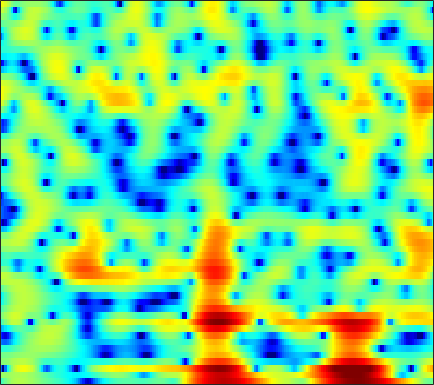

Data behind this chart, as committed beside it:
-3.0173, -1.865, -0.65656, 0.24211, 0.77248, 1.3214, 1.7075, 1.9019, 2.0376, 2.0392, 1.9378, 1.8127, 1.6047, 1.3605, 1.1572, 0.86493, 0.54501, 0.30009, -0.021933, -0.36431, -0.71446, -0.97578, -1.3282, -1.6836
1.046, 0.9679, 0.9604, 1.05, 1.16, 1.336, 1.513, 1.624, 1.728, 1.772, 1.744, 1.675, 1.513, 1.278, 1.059, 0.7147, 0.315, -0.01084, -0.4667, -0.9357, -1.403, -1.742, -2.178, -2.582
-11.19, -27.45, -10.8, -4.583, -1.913, 0.5195, 2.178, 3.073, 3.909, 4.404, 4.606, 4.567, 4.273, 3.706, 3.087, 1.981, 0.5029, -0.9065, -3.305, -6.46, -10.32, -12.32, -10.84, -7.983
0.3824, 0.3043, 0.3797, 0.6303, 0.8926, 1.283, 1.666, 1.917, 2.179, 2.338, 2.367, 2.297, 2.071, 1.694, 1.313, 0.6816, -0.06462, -0.6739, -1.497, -2.244, -2.803, -3.056, -3.173, -3.11
-0.4909, -0.4913, -0.4363, -0.3203, -0.2006, -0.01137, 0.197, 0.3538, 0.5504, 0.7205, 0.8519, 0.9205, 0.9699, 0.9656, 0.9281, 0.8346, 0.7021, 0.5856, 0.4124, 0.2299, 0.04878, -0.08532, -0.2584, -0.4328
-3.576, -3.629, -3.57, -3.353, -3.099, -2.66, -2.149, -1.744, -1.204, -0.687, -0.2156, 0.1035, 0.4814, 0.7976, 0.9955, 1.206, 1.359, 1.441, 1.503, 1.517, 1.486, 1.435, 1.332, 1.184
-10.38, -11.22, -11.52, -10.59, -9.365, -7.567, -5.87, -4.733, -3.405, -2.276, -1.328, -0.7167, -0.01741, 0.5686, 0.9445, 1.363, 1.7, 1.907, 2.125, 2.28, 2.363, 2.383, 2.35, 2.246
-13.83, -15.63, -16.9, -14.75, -12.18, -9.138, -6.781, -5.361, -3.857, -2.682, -1.748, -1.172, -0.5218, 0.02986, 0.4079, 0.8825, 1.324, 1.627, 1.98, 2.273, 2.493, 2.603, 2.671, 2.651
-8.566, -7.52, -6.251, -5.058, -4.229, -3.215, -2.357, -1.85, -1.423, -1.302, -1.46, -1.691, -2.024, -2.142, -1.954, -1.33, -0.4395, 0.242, 1.047, 1.669, 2.096, 2.309, 2.471, 2.532
-2.726, -1.433, -0.002927, 1.162, 1.833, 2.43, 2.694, 2.662, 2.257, 1.323, -0.3416, -2.287, -6.547, -15.94, -16.43, -6.949, -2.853, -1.091, 0.252, 0.8017, 0.7453, 0.413, -0.2386, -0.8027
-0.2407, 0.4777, 1.335, 2.081, 2.544, 3.01, 3.26, 3.276, 3.076, 2.655, 2.02, 1.455, 0.7037, 0.1158, -0.1186, -0.1521, -0.1027, -0.1649, -0.5011, -1.311, -2.788, -4.501, -8.02, -13.99
-2.02, -1.288, -0.3356, 0.4856, 1.011, 1.594, 2.044, 2.279, 2.459, 2.498, 2.421, 2.293, 2.066, 1.794, 1.562, 1.215, 0.8064, 0.4399, -0.1449, -0.8644, -1.714, -2.409, -3.288, -3.987
-5.004, -3.74, -2.256, -0.9991, -0.2071, 0.6581, 1.315, 1.703, 2.09, 2.324, 2.429, 2.436, 2.353, 2.18, 1.993, 1.673, 1.295, 0.968, 0.4796, -0.05822, -0.6203, -1.047, -1.6, -2.108
-5.76, -4.096, -2.362, -1.018, -0.1867, 0.7142, 1.393, 1.779, 2.155, 2.382, 2.486, 2.49, 2.4, 2.216, 2.019, 1.683, 1.271, 0.9243, 0.4033, -0.1559, -0.7391, -1.184, -1.777, -2.324
-1.67, -0.9781, -0.09646, 0.6594, 1.135, 1.656, 2.061, 2.28, 2.461, 2.541, 2.511, 2.424, 2.223, 1.927, 1.654, 1.223, 0.6969, 0.2525, -0.4042, -1.146, -1.989, -2.68, -3.673, -4.688
1.669, 1.857, 2.089, 2.299, 2.409, 2.484, 2.502, 2.485, 2.421, 2.306, 2.115, 1.915, 1.567, 1.112, 0.7043, 0.09369, -0.552, -1.058, -1.735, -2.472, -3.345, -4.18, -5.72, -8.191
2.571, 2.574, 2.427, 2.145, 1.866, 1.428, 0.9501, 0.6514, 0.3816, 0.2208, 0.1224, -0.003909, -0.3466, -0.9639, -1.665, -2.914, -4.346, -5.323, -5.987, -5.635, -4.776, -4.185, -3.655, -3.402
-0.2779, -0.2044, -0.4711, -1.254, -2.198, -3.963, -6.428, -8.291, -9.056, -7.411, -5.503, -4.49, -3.852, -3.984, -4.638, -6.383, -9.561, -13.44, -17.86, -11.66, -6.87, -4.48, -2.182, -0.4352
-3.93, -3.366, -3.148, -3.589, -4.408, -6.126, -8.479, -10.34, -10.99, -9.146, -6.968, -5.783, -4.79, -4.375, -4.325, -4.546, -4.869, -5.007, -4.866, -4.171, -3.089, -2.136, -0.8005, 0.5005
-3.046, -2.477, -2.062, -1.92, -2.023, -2.311, -2.625, -2.828, -2.965, -2.926, -2.745, -2.624, -2.518, -2.54, -2.63, -2.782, -2.939, -3.014, -2.955, -2.625, -2.075, -1.527, -0.6665, 0.2872
0.01353, 0.289, 0.5654, 0.7481, 0.8581, 0.9241, 0.906, 0.8687, 0.7799, 0.6448, 0.4088, 0.1719, -0.27, -0.8763, -1.468, -2.409, -3.475, -4.257, -5.032, -5.223, -4.632, -3.821, -2.564, -1.337
1.491, 1.604, 1.822, 2.026, 2.213, 2.442, 2.615, 2.711, 2.751, 2.672, 2.405, 2.08, 1.413, 0.4421, -0.5633, -2.418, -5.095, -8.02, -14.93, -25.88, -12.25, -8.371, -5.294, -3.412
-0.301, -0.3064, -0.07395, 0.4005, 0.8176, 1.453, 2.094, 2.509, 2.961, 3.236, 3.339, 3.256, 2.922, 2.311, 1.662, 0.5126, -0.9058, -2.106, -3.526, -4.394, -4.434, -4.18, -3.842, -3.705
-7.385, -8.032, -7.472, -5.637, -4.098, -2.234, -0.6415, 0.3762, 1.518, 2.43, 3.123, 3.49, 3.784, 3.827, 3.718, 3.401, 2.89, 2.432, 1.744, 0.9782, 0.1105, -0.6595, -2.008, -3.922
-15.55, -19.36, -16.84, -12.31, -9.838, -7.178, -5.075, -3.653, -1.925, -0.3383, 0.9957, 1.85, 2.766, 3.426, 3.747, 3.976, 3.977, 3.853, 3.485, 2.936, 2.139, 1.382, 0.108, -1.508
-11.24, -11.94, -12.76, -13.14, -13.38, -13.25, -11.96, -10.12, -7.264, -4.559, -2.279, -0.8484, 0.6922, 1.871, 2.54, 3.163, 3.529, 3.639, 3.591, 3.345, 2.921, 2.502, 1.848, 1.121
-11.21, -11.85, -12.94, -14.62, -16.61, -21.52, -22.09, -16.12, -10.42, -6.5, -3.643, -1.955, -0.1718, 1.16, 1.925, 2.67, 3.141, 3.336, 3.439, 3.356, 3.149, 2.91, 2.515, 2.055
-12.81, -12.24, -11.34, -10.69, -10.19, -9.402, -8.23, -7.016, -5.151, -3.276, -1.549, -0.4307, 0.8042, 1.768, 2.303, 2.807, 3.087, 3.182, 3.165, 3.031, 2.793, 2.571, 2.211, 1.792
-15.66, -12.1, -9.029, -6.871, -5.608, -4.116, -2.825, -1.902, -0.7359, 0.3155, 1.258, 1.844, 2.447, 2.843, 2.994, 3.008, 2.833, 2.598, 2.164, 1.695, 1.228, 0.9376, 0.6189, 0.3463
-6.171, -5.228, -3.861, -2.506, -1.563, -0.4241, 0.5937, 1.271, 2.054, 2.693, 3.16, 3.383, 3.504, 3.373, 3.116, 2.514, 1.61, 0.7207, -0.7016, -2.27, -3.595, -4.101, -3.931, -3.209
-1.77, -1.422, -0.8057, -0.1052, 0.4702, 1.214, 1.931, 2.409, 2.94, 3.332, 3.533, 3.556, 3.384, 2.95, 2.423, 1.409, -0.05314, -1.52, -4.199, -8.33, -16.38, -31.57, -12.87, -7.756
-1.501, -1.374, -1.01, -0.4314, 0.07672, 0.8274, 1.544, 2.024, 2.55, 2.902, 3.068, 3.054, 2.83, 2.378, 1.867, 0.9697, -0.1868, -1.221, -2.772, -4.378, -5.645, -6.084, -5.815, -4.917
-4.399, -4.761, -4.398, -3.166, -2.042, -0.5696, 0.6716, 1.431, 2.204, 2.687, 2.928, 2.944, 2.762, 2.373, 1.956, 1.259, 0.4314, -0.2611, -1.184, -2.061, -2.739, -3.102, -3.282, -3.11
-10.94, -20.91, -14.76, -6.911, -3.756, -0.9936, 0.842, 1.825, 2.703, 3.205, 3.378, 3.32, 3.053, 2.579, 2.126, 1.4, 0.5617, -0.1249, -1.131, -2.219, -3.369, -4.182, -4.974, -5.047
-1.923, -2.361, -2.096, -0.9849, 0.01454, 1.305, 2.33, 2.88, 3.316, 3.434, 3.219, 2.874, 2.188, 1.312, 0.5903, -0.3762, -1.277, -1.91, -2.883, -4.15, -6.15, -8.453, -14.18, -24.4
1.327, 1.343, 1.54, 1.882, 2.2, 2.604, 2.933, 3.05, 3.007, 2.635, 1.904, 1.069, -0.5021, -2.598, -4.46, -6.767, -7.542, -7.011, -5.92, -5.289, -5.221, -5.512, -5.912, -5.669
0.5258, 0.7111, 1.017, 1.374, 1.678, 2.041, 2.3, 2.394, 2.303, 1.9, 1.11, 0.1911, -1.601, -4.254, -7.137, -12.26, -12.98, -9.575, -6.103, -3.969, -2.624, -1.936, -1.221, -0.6021
-3.569, -3.379, -2.87, -2.053, -1.378, -0.4629, 0.2901, 0.7311, 1.087, 1.201, 1.014, 0.7064, 0.086, -0.7097, -1.311, -1.892, -2.014, -1.784, -1.182, -0.4773, 0.1528, 0.5755, 1.008, 1.318
-12.24, -13.38, -11.58, -8.363, -6.254, -4.052, -2.38, -1.422, -0.4304, 0.2694, 0.7392, 0.9555, 1.118, 1.166, 1.183, 1.195, 1.242, 1.314, 1.448, 1.589, 1.713, 1.773, 1.788, 1.716
-12.97, -14.38, -12.82, -9.68, -7.611, -5.48, -3.766, -2.712, -1.489, -0.4768, 0.3755, 0.8952, 1.452, 1.866, 2.106, 2.311, 2.428, 2.467, 2.44, 2.345, 2.189, 2.002, 1.698, 1.326
-4.626, -5.176, -5.582, -5.625, -5.532, -5.131, -4.403, -3.636, -2.413, -1.103, 0.1081, 0.8956, 1.755, 2.4, 2.728, 3.004, 3.102, 3.07, 2.884, 2.566, 2.127, 1.717, 1.099, 0.3956
0.3609, -0.5834, -2.071, -3.984, -5.822, -8.567, -9.729, -7.951, -4.609, -1.853, 0.2071, 1.373, 2.539, 3.304, 3.65, 3.869, 3.81, 3.597, 3.145, 2.493, 1.665, 0.9908, -0.03591, -1.183
3.798, 2.82, 1.202, -0.9681, -2.999, -6.162, -7.627, -6.061, -3.045, -0.5623, 1.216, 2.219, 3.112, 3.621, 3.801, 3.736, 3.351, 2.857, 1.925, 0.7005, -0.7548, -1.932, -3.409, -4.663
4.847, 4.251, 3.343, 2.344, 1.647, 0.8714, 0.4409, 0.4096, 0.6453, 1.067, 1.476, 1.715, 1.887, 1.884, 1.747, 1.351, 0.7043, 0.0006461, -1.351, -3.354, -6.306, -9.4, -14.75, -14.97
4.649, 4.346, 3.834, 3.312, 2.907, 2.384, 1.901, 1.557, 1.158, 0.7425, 0.3336, -0.03712, -0.4811, -0.9198, -1.259, -1.631, -2.026, -2.409, -3.147, -4.298, -5.918, -7.436, -9.172, -9.077
3.516, 3.322, 3.02, 2.666, 2.329, 1.82, 1.226, 0.7023, -0.1144, -1.096, -2.253, -3.213, -4.612, -5.934, -6.547, -6.5, -5.654, -4.82, -3.811, -3.022, -2.477, -2.228, -1.821, -1.309
0.3312, 0.1456, 0.06264, -0.06453, -0.2085, -0.5611, -1.178, -1.794, -2.907, -4.247, -5.903, -7.402, -10.18, -14.92, -23.05, -20.43, -11.2, -7.559, -4.346, -2.104, -0.4968, 0.4723, 1.49, 2.293
-7.696, -7.521, -6.257, -5.001, -4.398, -4.208, -4.683, -5.476, -6.994, -8.889, -10.71, -11.56, -11.93, -11.62, -10.94, -9.274, -6.955, -5.046, -2.729, -0.7431, 0.8606, 1.869, 2.926, 3.732
-16.51, -14.65, -10.25, -7.653, -6.628, -6.176, -6.585, -7.547, -9.793, -13.88, -23.13, -29.17, -15.83, -10.89, -8.503, -6.028, -3.95, -2.568, -0.9133, 0.5047, 1.705, 2.477, 3.298, 3.931
-5.726, -5.88, -5.663, -5.233, -4.986, -4.864, -5.073, -5.469, -6.289, -7.263, -7.94, -7.912, -7.045, -5.624, -4.46, -3.024, -1.715, -0.8369, 0.2173, 1.102, 1.867, 2.352, 2.898, 3.317
-3.596, -3.586, -3.425, -3.138, -2.886, -2.603, -2.433, -2.35, -2.319, -2.297, -2.213, -2.069, -1.747, -1.316, -0.9353, -0.4388, 0.03037, 0.3379, 0.6961, 1.017, 1.313, 1.507, 1.772, 1.99
-4.898, -4.28, -3.231, -2.21, -1.517, -0.7355, -0.1113, 0.2551, 0.6459, 0.9417, 1.162, 1.284, 1.388, 1.423, 1.378, 1.252, 1.003, 0.7443, 0.3226, -0.08619, -0.4097, -0.5115, -0.4569, -0.2186
-10.59, -7.075, -3.932, -1.804, -0.6242, 0.6153, 1.554, 2.094, 2.654, 3.045, 3.287, 3.374, 3.342, 3.127, 2.816, 2.176, 1.224, 0.2691, -1.364, -3.438, -5.544, -6.408, -5.864, -4.253
-5.744, -4.274, -2.43, -0.8938, 0.04373, 1.037, 1.827, 2.329, 2.882, 3.314, 3.613, 3.731, 3.728, 3.489, 3.142, 2.363, 1.173, -0.07845, -2.392, -5.817, -11.21, -15.4, -11.35, -6.967
-1.433, -1.142, -0.7597, -0.4364, -0.2387, -0.02737, 0.2449, 0.5385, 1.05, 1.652, 2.224, 2.568, 2.865, 2.924, 2.794, 2.384, 1.671, 0.9601, -0.2149, -1.499, -2.655, -3.201, -3.396, -3.14
0.7229, 0.5433, 0.02145, -0.8805, -1.807, -3.199, -4.269, -4.304, -3.138, -1.43, 0.1231, 1.059, 1.944, 2.481, 2.661, 2.679, 2.462, 2.174, 1.669, 1.06, 0.4578, 0.01275, -0.4896, -0.9271
2.872, 2.423, 1.377, -0.3261, -2.242, -6.242, -14.14, -17.31, -7.918, -3.437, -0.8559, 0.4279, 1.56, 2.247, 2.554, 2.731, 2.725, 2.603, 2.325, 1.914, 1.354, 0.8427, 0.019, -0.9231
4.525, 4.173, 3.427, 2.384, 1.436, 0.1185, -0.9187, -1.259, -1.06, -0.4637, 0.1414, 0.445, 0.7148, 0.8133, 0.8494, 0.8682, 0.8854, 0.8895, 0.8089, 0.5855, 0.1007, -0.454, -1.553, -3.155
